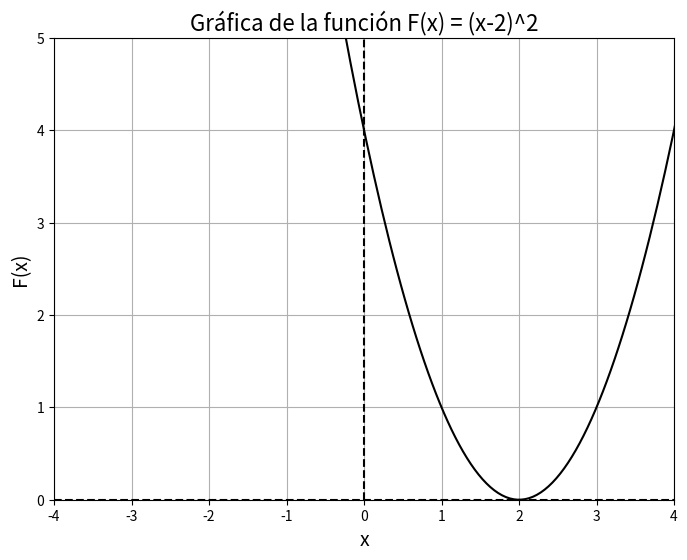

Write Python code to recreate this figure.
# This script shows how to shift the x-axis to the right in a graph.
# The graph of the function F(x) = (x-2)^2 is shown.

import numpy as np
import matplotlib.pyplot as plt

def func(x):
    return (x - 2) ** 2

x = np.linspace(-10, 10, 400)
y = func(x)

plt.figure(figsize=(8, 6))
plt.plot(x, y, color='black')
plt.xlabel('x', fontsize=14)
plt.ylabel('F(x)', fontsize=14)
plt.title('Gráfica de la función F(x) = (x-2)^2', fontsize=16)
plt.grid(True)
plt.axhline(y=0, color='k', linestyle='--')
plt.axvline(x=0, color='k', linestyle='--')

plt.xlim(-4, 4)
plt.xticks(np.arange(-4, 5, 1))
plt.ylim(0, 5)

plt.show()